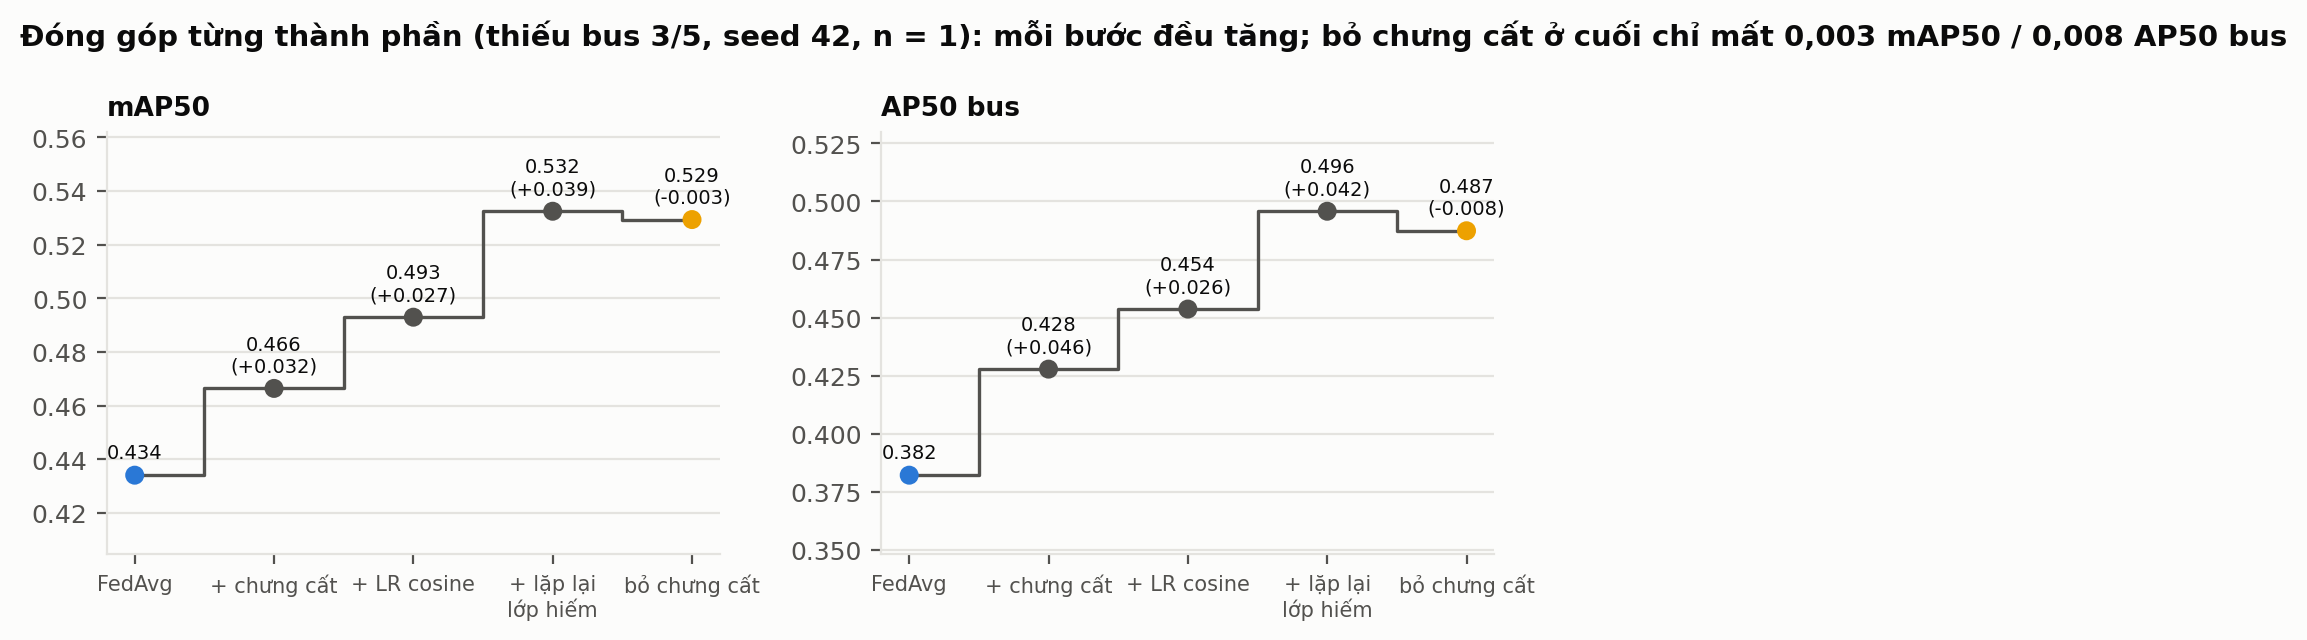

Data behind this chart, as committed beside it:
metric, arm, step, value
mAP50, A0c, FedAvg, 0.4341
mAP50, P3, + chưng cất, 0.4665
mAP50, P3LR, + LR cosine, 0.4930
mAP50, P4, + lặp lại lớp hiếm, 0.5325
mAP50, P4noKD, bỏ chưng cất, 0.5294
AP50_bus, A0c, FedAvg, 0.3822
AP50_bus, P3, + chưng cất, 0.4279
AP50_bus, P3LR, + LR cosine, 0.4537
AP50_bus, P4, + lặp lại lớp hiếm, 0.4958
AP50_bus, P4noKD, bỏ chưng cất, 0.4874
